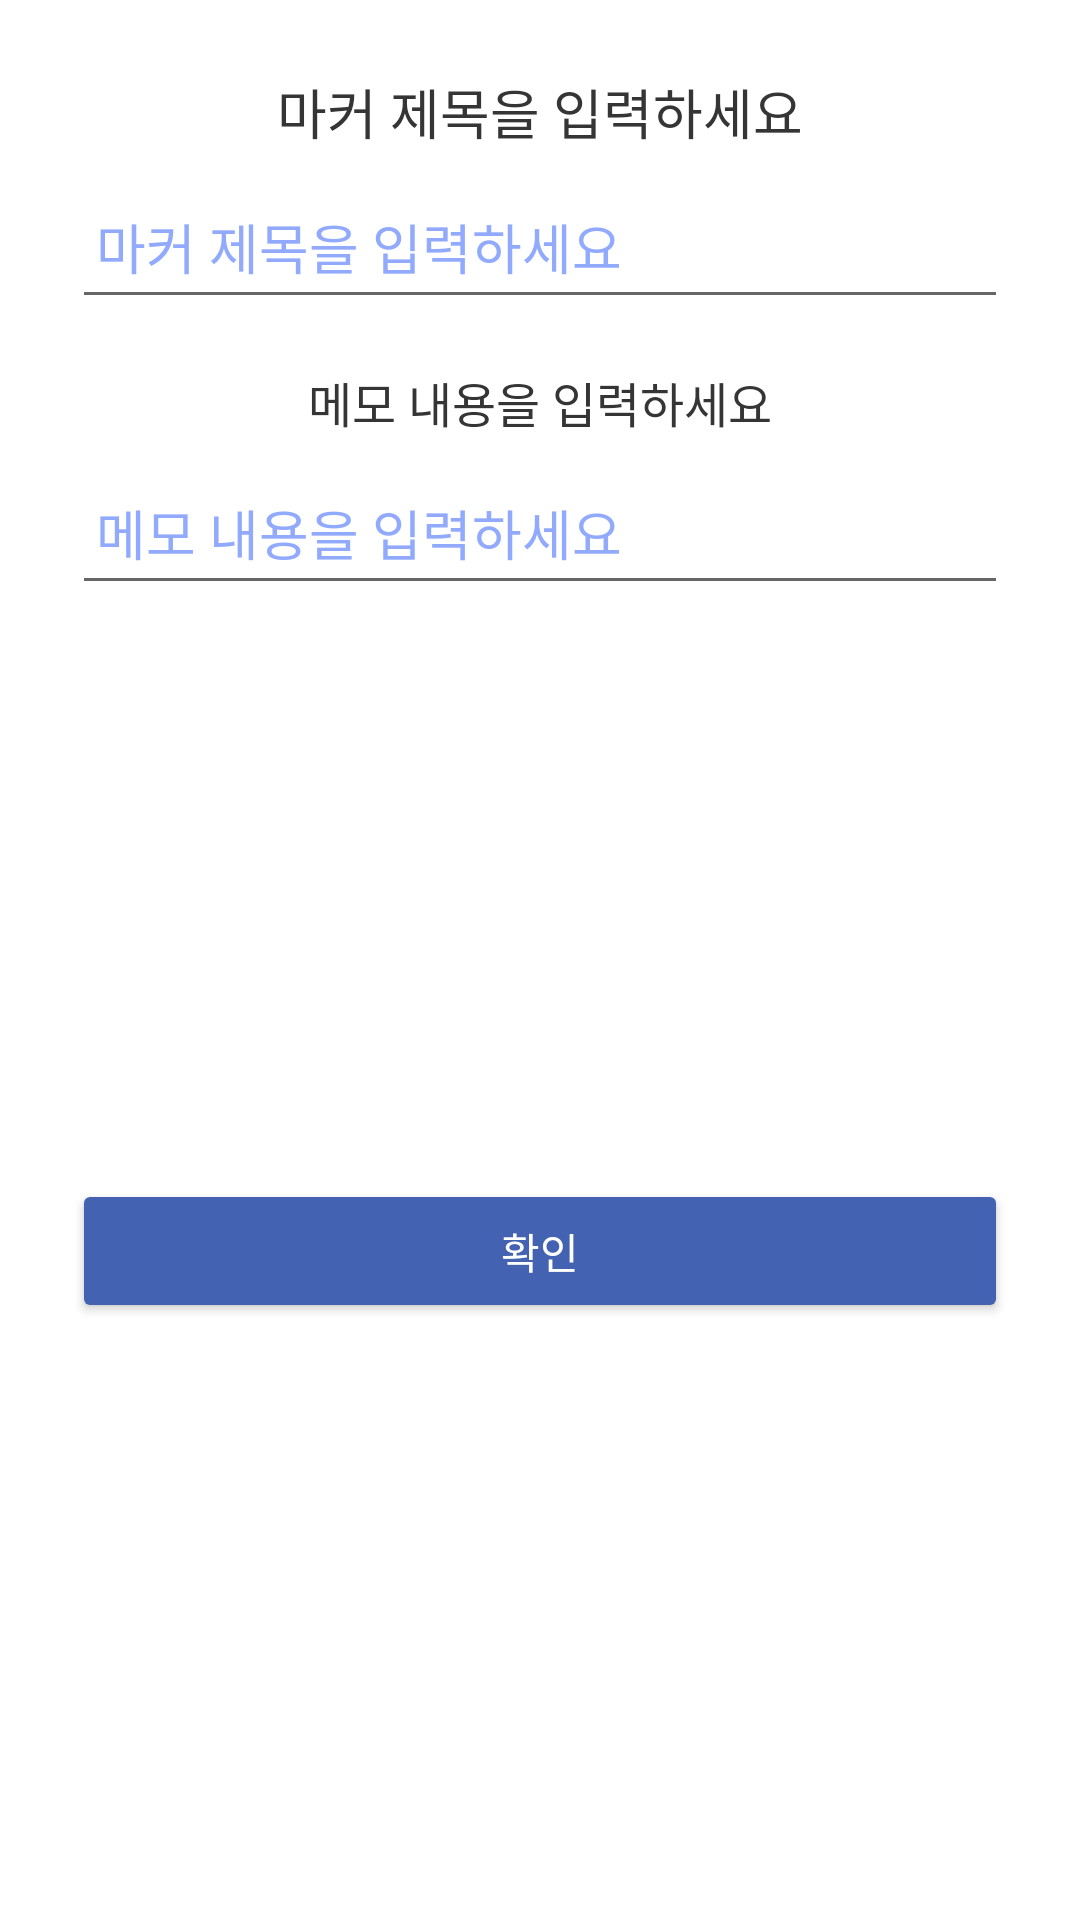

Produce the Android XML layout that renders to this screen, including the resource entries it uses.
<!-- AndroidManifest.xml: application theme Theme.Team3_Orda_Diary -->
<!-- res/layout/dialog_edit_map.xml -->
<?xml version="1.0" encoding="utf-8"?>
<androidx.constraintlayout.widget.ConstraintLayout xmlns:android="http://schemas.android.com/apk/res/android"
    xmlns:app="http://schemas.android.com/apk/res-auto"
    android:layout_width="match_parent"
    android:layout_height="wrap_content"
    android:background="@android:color/white"
    android:padding="24dp">

    <TextView
        android:id="@+id/tv_map_dialog_title"
        android:layout_width="wrap_content"
        android:layout_height="wrap_content"
        android:text="@string/map_dialog_title_hint"
        android:textColor="@color/dark_gray"
        android:textSize="18sp"
        app:layout_constraintEnd_toEndOf="parent"
        app:layout_constraintStart_toStartOf="parent"
        app:layout_constraintTop_toTopOf="parent" />

    <EditText
        android:id="@+id/map_dialog_title"
        android:layout_width="match_parent"
        android:layout_height="wrap_content"
        android:layout_marginTop="8dp"
        android:hint="@string/map_dialog_title_hint"
        android:importantForAutofill="no"
        android:inputType="text"
        android:minHeight="48dp"
        android:padding="8dp"
        android:textColor="@color/black"
        android:textColorHint="@color/edit_text_hint"
        app:layout_constraintEnd_toEndOf="parent"
        app:layout_constraintStart_toStartOf="parent"
        app:layout_constraintTop_toBottomOf="@id/tv_map_dialog_title" />

    <TextView
        android:id="@+id/tv_map_dialog_content"
        android:layout_width="wrap_content"
        android:layout_height="wrap_content"
        android:layout_marginTop="16dp"
        android:text="@string/map_dialog_content_hint"
        android:textColor="@color/dark_gray"
        android:textSize="16sp"
        app:layout_constraintEnd_toEndOf="parent"
        app:layout_constraintStart_toStartOf="parent"
        app:layout_constraintTop_toBottomOf="@id/map_dialog_title" />

    <EditText
        android:id="@+id/map_dialog_content"
        android:layout_width="match_parent"
        android:layout_height="wrap_content"
        android:layout_marginTop="8dp"
        android:hint="@string/map_dialog_content_hint"
        android:importantForAutofill="no"
        android:inputType="textMultiLine"
        android:minHeight="48dp"
        android:padding="8dp"
        android:textColor="@color/black"
        android:textColorHint="@color/edit_text_hint"
        app:layout_constraintEnd_toEndOf="parent"
        app:layout_constraintStart_toStartOf="parent"
        app:layout_constraintTop_toBottomOf="@id/tv_map_dialog_content" />

    <Button
        android:id="@+id/map_dialog_btn_ok"
        android:layout_width="match_parent"
        android:layout_height="wrap_content"
        android:layout_marginTop="16dp"
        android:backgroundTint="@color/calendar_title"
        android:text="@string/map_dialog_btn_ok"
        android:textColor="@android:color/white"
        app:layout_constraintBottom_toBottomOf="parent"
        app:layout_constraintEnd_toEndOf="parent"
        app:layout_constraintStart_toStartOf="parent"
        app:layout_constraintTop_toBottomOf="@id/map_dialog_content" />
</androidx.constraintlayout.widget.ConstraintLayout>
<!-- resources referenced by this layout -->
<resources>
  <color name="black">#FF000000</color>
  <color name="calendar_title">#4362B1</color>
  <color name="dark_gray">#353535</color>
  <color name="edit_text_hint">#91AAFD</color>
  <string name="map_dialog_btn_ok">확인</string>
  <string name="map_dialog_content_hint">메모 내용을 입력하세요</string>
  <string name="map_dialog_title_hint">마커 제목을 입력하세요</string>
  <style name="Theme.Team3_Orda_Diary" parent="Theme.MaterialComponents.DayNight.NoActionBar">
          
          <item name="colorPrimary">@color/main</item>
          <item name="colorPrimaryVariant">@color/purple_700</item>
          <item name="colorOnPrimary">@color/white</item>
          
          <item name="colorSecondary">@color/teal_200</item>
          <item name="colorSecondaryVariant">@color/teal_700</item>
          <item name="colorOnSecondary">@color/black</item>
          
          <item name="android:statusBarColor">?attr/colorPrimaryVariant</item>
          
  
      </style>
  <color name="main">#5F7DE7</color>
  <color name="purple_700">#FF3700B3</color>
  <color name="white">#FFFFFFFF</color>
  <color name="teal_200">#FF03DAC5</color>
  <color name="teal_700">#FF018786</color>
</resources>
